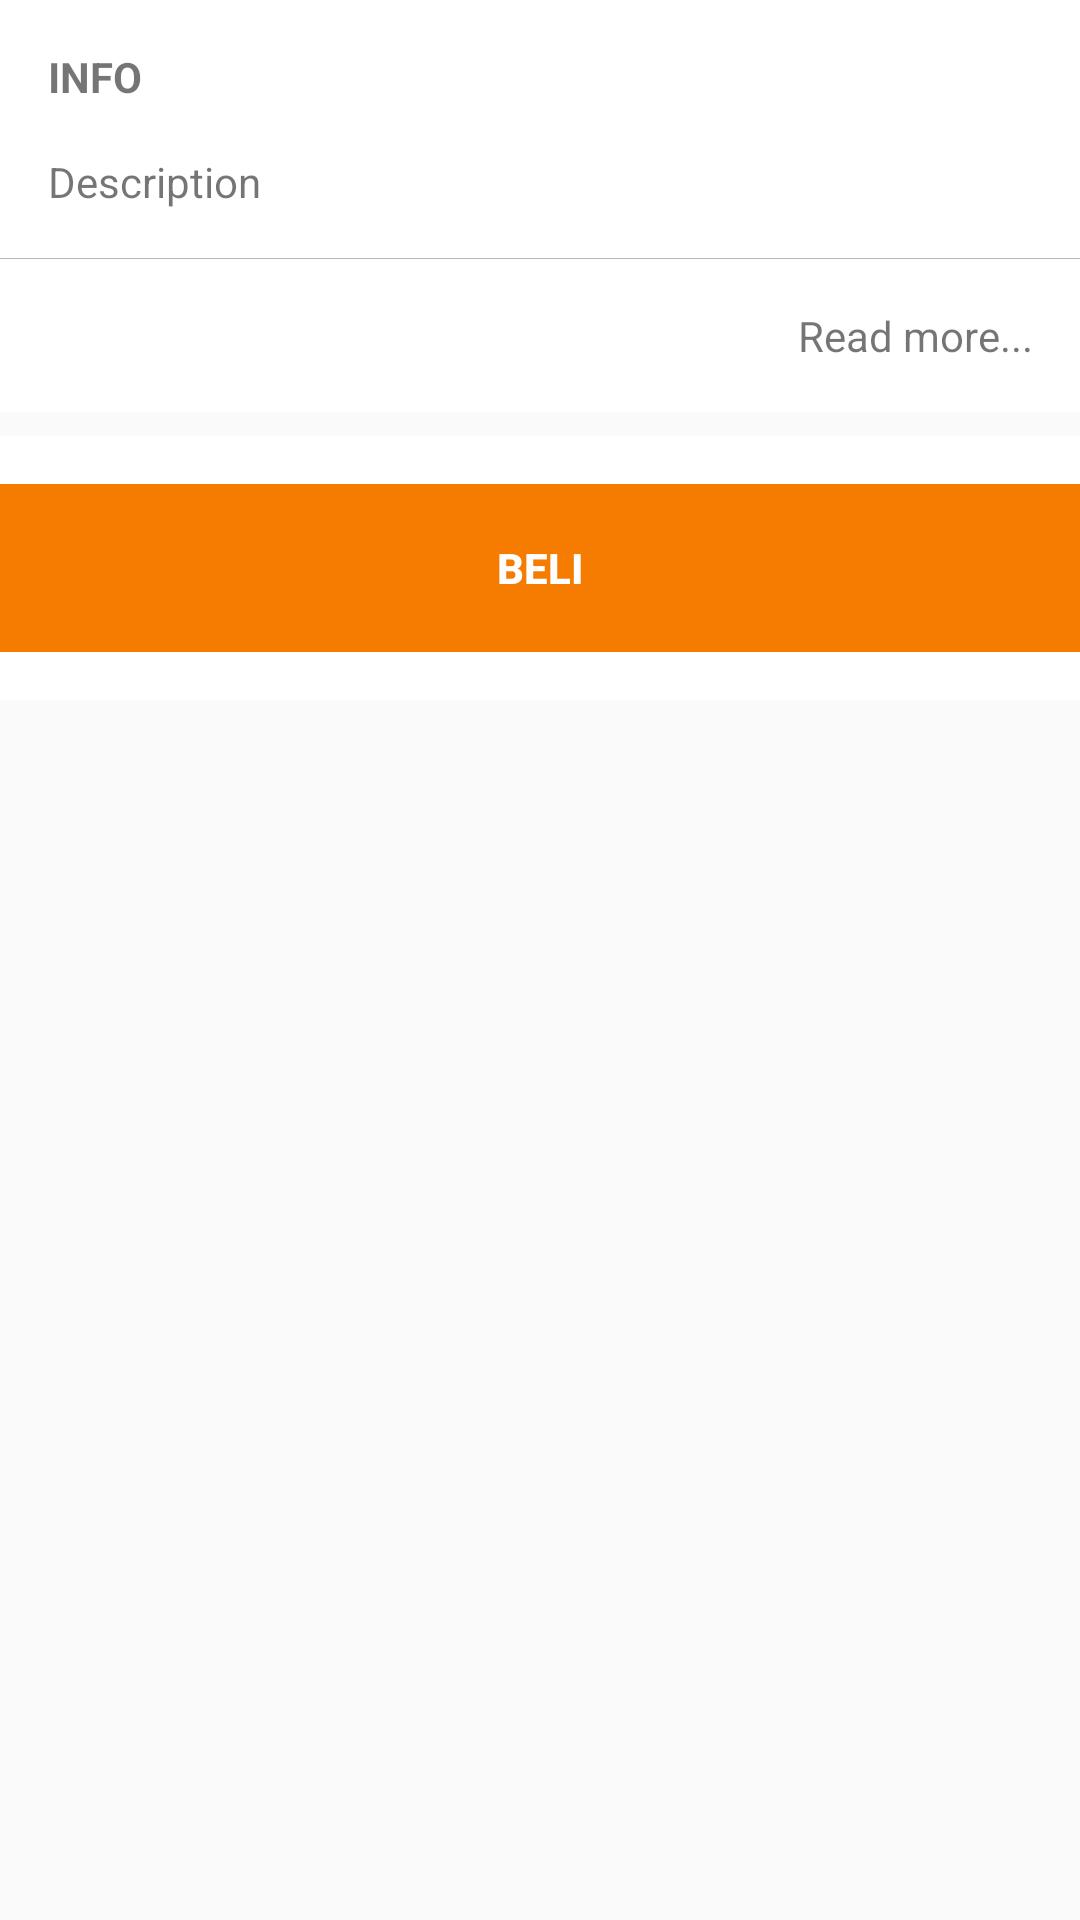

Produce the Android XML layout that renders to this screen, including the resource entries it uses.
<!-- AndroidManifest.xml: application theme AppTheme -->
<!-- res/layout/content_detail_promo_description.xml -->
<?xml version="1.0" encoding="utf-8"?>
<LinearLayout xmlns:android="http://schemas.android.com/apk/res/android"
    android:orientation="vertical"
    android:layout_width="match_parent"
    android:layout_height="match_parent"
    android:layout_marginTop="8dp" >

    <LinearLayout
        android:layout_width="match_parent"
        android:layout_height="wrap_content"
        android:orientation="vertical"
        android:background="@color/white">

        <TextView
            android:layout_width="match_parent"
            android:layout_height="wrap_content"
            android:text="INFO"
            android:textStyle="bold"
            android:layout_margin="@dimen/activity_horizontal_margin"/>

        <TextView
            android:id="@+id/txt_description"
            android:layout_width="match_parent"
            android:layout_height="wrap_content"
            android:text="@string/detail_desc"
            android:layout_marginLeft="@dimen/activity_horizontal_margin"
            android:layout_marginRight="@dimen/activity_horizontal_margin"/>

        <View
            android:layout_width="match_parent"
            android:layout_height="0.1dp"
            android:layout_marginTop="@dimen/activity_vertical_margin"
            android:background="@color/mt_gray6"/>

        <TextView
            android:layout_width="match_parent"
            android:layout_height="wrap_content"
            android:gravity="right"
            android:text="Read more..."
            android:padding="@dimen/activity_horizontal_margin"/>

    </LinearLayout>

    <include layout="@layout/content_detail_promo_button_buy" />

</LinearLayout>
<!-- res/layout/content_detail_promo_button_buy.xml (included above) -->
<?xml version="1.0" encoding="utf-8"?>
<LinearLayout xmlns:android="http://schemas.android.com/apk/res/android"
    android:orientation="vertical"
    android:layout_width="match_parent"
    android:layout_height="match_parent"
    android:layout_marginTop="8dp" >

    <LinearLayout
        android:layout_width="match_parent"
        android:layout_height="wrap_content"
        android:background="@color/white"
        android:paddingBottom="@dimen/activity_vertical_margin"
        android:paddingTop="@dimen/activity_vertical_margin">

        <Button
            android:id="@+id/btn_beli"
            android:layout_width="match_parent"
            android:layout_height="wrap_content"
            android:background="@color/colorPrimaryDark"
            android:minHeight="?attr/actionBarSize"
            android:text="Beli"
            android:textColor="@color/white"
            android:textStyle="bold" />

    </LinearLayout>

</LinearLayout>
<!-- resources referenced by this layout -->
<resources>
  <color name="colorPrimaryDark">#F57C00</color>
  <color name="mt_gray6">#B6B6B8</color>
  <color name="white">#FFFFFF</color>
  <dimen name="activity_horizontal_margin">16dp</dimen>
  <dimen name="activity_vertical_margin">16dp</dimen>
  <string name="detail_desc">Description</string>
  <style name="AppTheme" parent="Theme.AppCompat.Light">
          
          <item name="windowActionBar">false</item>
          <item name="windowNoTitle">true</item>
          <item name="colorPrimary">@color/colorPrimary</item>
          <item name="colorPrimaryDark">@color/colorPrimaryDark</item>
          <item name="colorAccent">@color/colorAccent</item>
          <item name="drawerArrowStyle">@style/DrawerArrowStyle</item>
      </style>
  <color name="colorPrimary">#FFFFFF</color>
  <color name="colorAccent">#000000</color>
  <style name="DrawerArrowStyle" parent="@style/Widget.AppCompat.DrawerArrowToggle">
          <item name="spinBars">true</item>
          <item name="color">@android:color/black</item>
      </style>
</resources>
